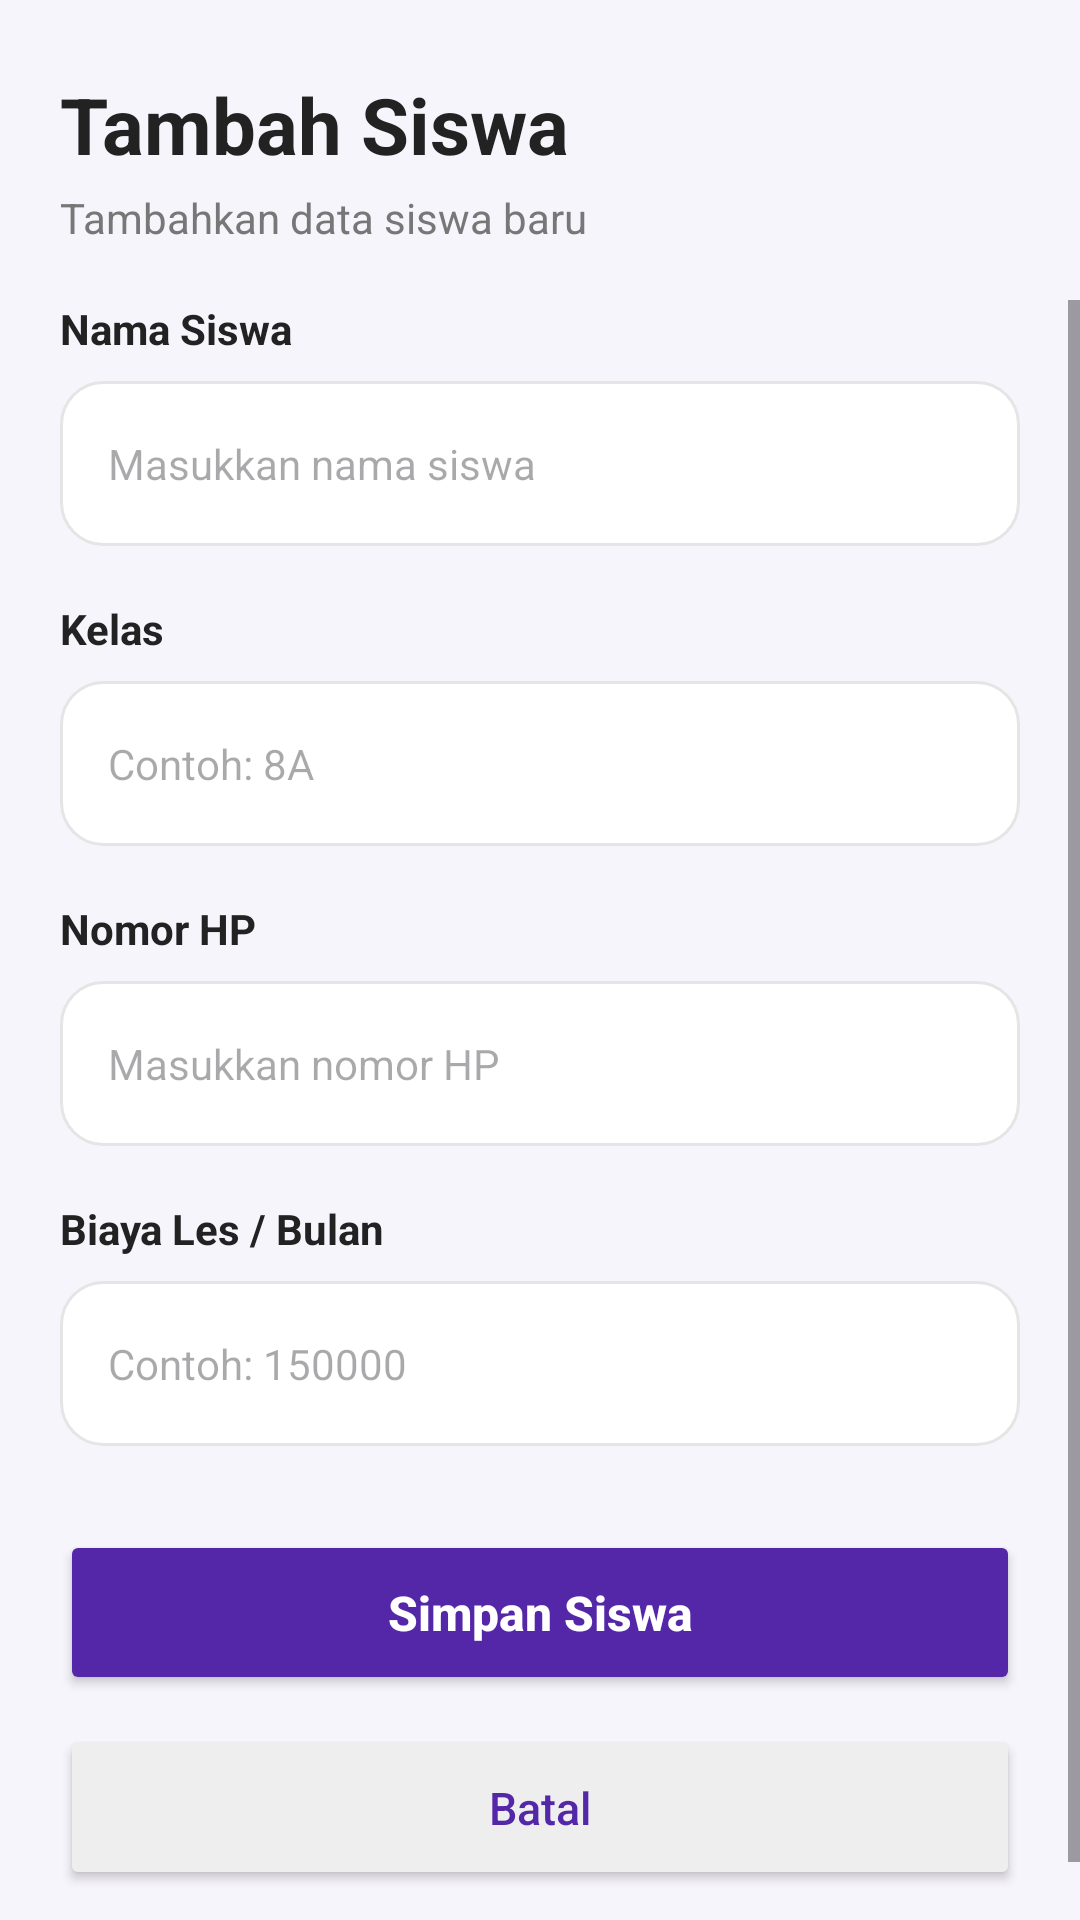

Write the Android layout XML for this screen, with the resource values it uses.
<!-- AndroidManifest.xml: application theme Theme.BimbelPay -->
<!-- res/layout/activity_tambah_siswa.xml -->
<?xml version="1.0" encoding="utf-8"?>
<LinearLayout xmlns:android="http://schemas.android.com/apk/res/android"
    android:layout_width="match_parent"
    android:layout_height="match_parent"
    android:orientation="vertical"
    android:background="#F7F5FC">

    
    <LinearLayout
        android:layout_width="match_parent"
        android:layout_height="wrap_content"
        android:orientation="vertical"
        android:paddingStart="20dp"
        android:paddingTop="24dp"
        android:paddingEnd="20dp"
        android:paddingBottom="18dp">

        <TextView
            android:layout_width="wrap_content"
            android:layout_height="wrap_content"
            android:text="Tambah Siswa"
            android:textColor="#222222"
            android:textSize="26sp"
            android:textStyle="bold" />

        <TextView
            android:layout_width="wrap_content"
            android:layout_height="wrap_content"
            android:layout_marginTop="4dp"
            android:text="Tambahkan data siswa baru"
            android:textColor="#777777"
            android:textSize="14sp" />

    </LinearLayout>

    
    <ScrollView
        android:layout_width="match_parent"
        android:layout_height="0dp"
        android:layout_weight="1"
        android:fillViewport="true">

        <LinearLayout
            android:layout_width="match_parent"
            android:layout_height="wrap_content"
            android:orientation="vertical"
            android:paddingStart="20dp"
            android:paddingEnd="20dp"
            android:paddingBottom="30dp">

            
            <TextView
                android:layout_width="wrap_content"
                android:layout_height="wrap_content"
                android:text="Nama Siswa"
                android:textColor="#222222"
                android:textSize="14sp"
                android:textStyle="bold" />

            <EditText
                android:id="@+id/etNamaSiswa"
                android:layout_width="match_parent"
                android:layout_height="55dp"
                android:layout_marginTop="8dp"
                android:layout_marginBottom="18dp"
                android:background="@drawable/bg_search"
                android:hint="Masukkan nama siswa"
                android:paddingStart="16dp"
                android:paddingEnd="16dp"
                android:singleLine="true"
                android:textSize="14sp" />

            
            <TextView
                android:layout_width="wrap_content"
                android:layout_height="wrap_content"
                android:text="Kelas"
                android:textColor="#222222"
                android:textSize="14sp"
                android:textStyle="bold" />

            <EditText
                android:id="@+id/etKelas"
                android:layout_width="match_parent"
                android:layout_height="55dp"
                android:layout_marginTop="8dp"
                android:layout_marginBottom="18dp"
                android:background="@drawable/bg_search"
                android:hint="Contoh: 8A"
                android:paddingStart="16dp"
                android:paddingEnd="16dp"
                android:singleLine="true"
                android:textSize="14sp" />

            
            <TextView
                android:layout_width="wrap_content"
                android:layout_height="wrap_content"
                android:text="Nomor HP"
                android:textColor="#222222"
                android:textSize="14sp"
                android:textStyle="bold" />

            <EditText
                android:id="@+id/etNoHp"
                android:layout_width="match_parent"
                android:layout_height="55dp"
                android:layout_marginTop="8dp"
                android:layout_marginBottom="18dp"
                android:background="@drawable/bg_search"
                android:hint="Masukkan nomor HP"
                android:inputType="phone"
                android:paddingStart="16dp"
                android:paddingEnd="16dp"
                android:singleLine="true"
                android:textSize="14sp" />

            
            <TextView
                android:layout_width="wrap_content"
                android:layout_height="wrap_content"
                android:text="Biaya Les / Bulan"
                android:textColor="#222222"
                android:textSize="14sp"
                android:textStyle="bold" />

            <EditText
                android:id="@+id/etBiayaLes"
                android:layout_width="match_parent"
                android:layout_height="55dp"
                android:layout_marginTop="8dp"
                android:layout_marginBottom="28dp"
                android:background="@drawable/bg_search"
                android:hint="Contoh: 150000"
                android:inputType="number"
                android:paddingStart="16dp"
                android:paddingEnd="16dp"
                android:singleLine="true"
                android:textSize="14sp" />

            
            <Button
                android:id="@+id/btnSimpanSiswa"
                android:layout_width="match_parent"
                android:layout_height="55dp"
                android:text="Simpan Siswa"
                android:textAllCaps="false"
                android:textColor="#FFFFFF"
                android:textSize="16sp"
                android:textStyle="bold"
                android:backgroundTint="#5426A8" />

            
            <Button
                android:id="@+id/btnBatal"
                android:layout_width="match_parent"
                android:layout_height="55dp"
                android:layout_marginTop="10dp"
                android:text="Batal"
                android:textAllCaps="false"
                android:textColor="#5426A8"
                android:textSize="15sp"
                android:backgroundTint="#EEEEEE" />

        </LinearLayout>

    </ScrollView>

</LinearLayout>
<!-- resources referenced by this layout -->
<resources>
  <!-- drawable bg_search (drawable) -->
  <?xml version="1.0" encoding="utf-8"?>
  <shape xmlns:android="http://schemas.android.com/apk/res/android"
      android:shape="rectangle">
  
      <solid android:color="#FFFFFF" />
  
      <corners android:radius="14dp" />
  
      <stroke
          android:width="1dp"
          android:color="#E5E5E5" />
  
  </shape>
  <style name="Theme.BimbelPay" parent="Base.Theme.BimbelPay" />
  <style name="Base.Theme.BimbelPay" parent="Theme.Material3.DayNight.NoActionBar">
          
          
      </style>
</resources>
